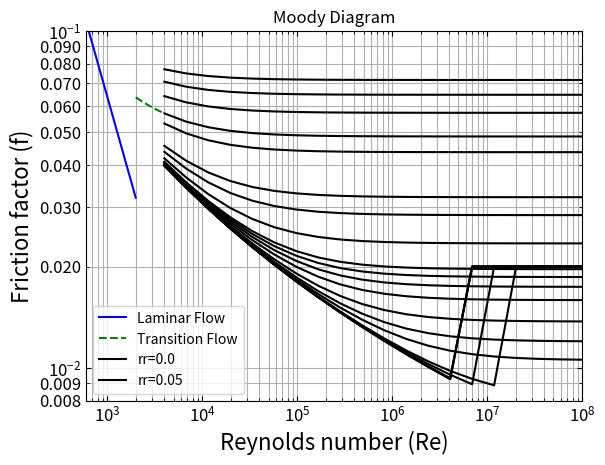

Reproduce this figure in Python.
# region imports
import numpy as np
from scipy.optimize import fsolve
import matplotlib.pyplot as plt
from matplotlib.ticker import FormatStrFormatter
import warnings

#As always, psuedo code was written and given to ChatGPT, then used to create this code.
# endregion

# I wanna ignore the warnings.
warnings.filterwarnings("ignore")

# region functions
def ff(Re, rr, CBEQN=False):
    """
    This function calculates the friction factor for a pipe based on the
    notion of laminar, turbulent and transitional flow.
    :param Re: the Reynolds number under question.
    :param rr: the relative pipe roughness (expect between 0 and 0.05)
    :param CBEQN:  boolean to indicate if I should use Colebrook (True) or laminar equation
    :return: the (Darcy) friction factor
    """
    if CBEQN:
        # Implementing Colebrook equation
        cb = lambda f: 1 / np.sqrt(f) + 2.0 * np.log10((rr / 3.7) + (2.51 / (Re * np.sqrt(f)))) - 0
        result = fsolve(cb, 0.02)  # Initial guess for f is 0.02
        return result[0]
    else:
        return 64 / Re


def plotMoody(plotPoint=False, pt=(0, 0)):
    """
    This function produces the Moody diagram for a Re range from 1 to 10^8 and
    for relative roughness from 0 to 0.05 (20 steps).  The laminar region is described
    by the simple relationship of f=64/Re whereas the turbulent region is described by
    the Colebrook equation.
    :return: just shows the plot, nothing returned
    """
    # Creating logspace arrays for Reynolds number ranges
    ReValsCB = np.logspace(np.log10(4000), 8, 20)  # for turbulent flow
    ReValsL = np.logspace(np.log10(600.0), np.log10(2000.0), 20)  # for laminar flow
    ReValsTrans = np.logspace(np.log10(2000), np.log10(4000), 20)  # for transition flow

    # Creating array for range of relative roughnesses
    rrVals = np.array(
        [0, 1E-6, 5E-6, 1E-5, 5E-5, 1E-4, 2E-4, 4E-4, 6E-4, 8E-4, 1E-3, 2E-3, 4E-3, 6E-3, 8E-8, 1.5E-2, 2E-2, 3E-2,
         4E-2, 5E-2])

    # Calculating friction factor in the laminar and transition range
    ffLam = np.array([ff(Re, 0, False) for Re in ReValsL])
    ffTrans = np.array([ff(Re, 0.02, True) for Re in ReValsTrans])

    # Calculating friction factor values for each rr at each Re for turbulent range
    ffCB = np.array([[ff(Re, rr, True) for Re in ReValsCB] for rr in rrVals])

    # Constructing the plot with loglog for laminar, transition, and turbulent parts
    plt.loglog(ReValsL, ffLam, 'b', label='Laminar Flow')
    plt.loglog(ReValsTrans, ffTrans, 'g--', label='Transition Flow')
    for idx, rr in enumerate(rrVals):
        plt.loglog(ReValsCB, ffCB[idx], 'k', label=f'rr={rr}' if idx in [0, len(rrVals) - 1] else "")

    # Plot styling and annotations
    plt.xlim(600, 1E8)
    plt.ylim(0.008, 0.10)
    plt.xlabel("Reynolds number (Re)", fontsize=16)
    plt.ylabel("Friction factor (f)", fontsize=16)
    plt.title("Moody Diagram")
    ax = plt.gca()
    ax.tick_params(axis='both', which='both', direction='in', top=True, right=True, labelsize=12)
    ax.yaxis.set_minor_formatter(FormatStrFormatter("%.3f"))
    plt.grid(which='both')

    if plotPoint:
        plt.plot(pt[0], pt[1], 'ro', markersize=12, markeredgecolor='red', markerfacecolor='none')

    plt.legend()
    plt.show()


def main():
    plotMoody()


# endregion

# region function calls
if __name__ == "__main__":
    main()
# endregion
